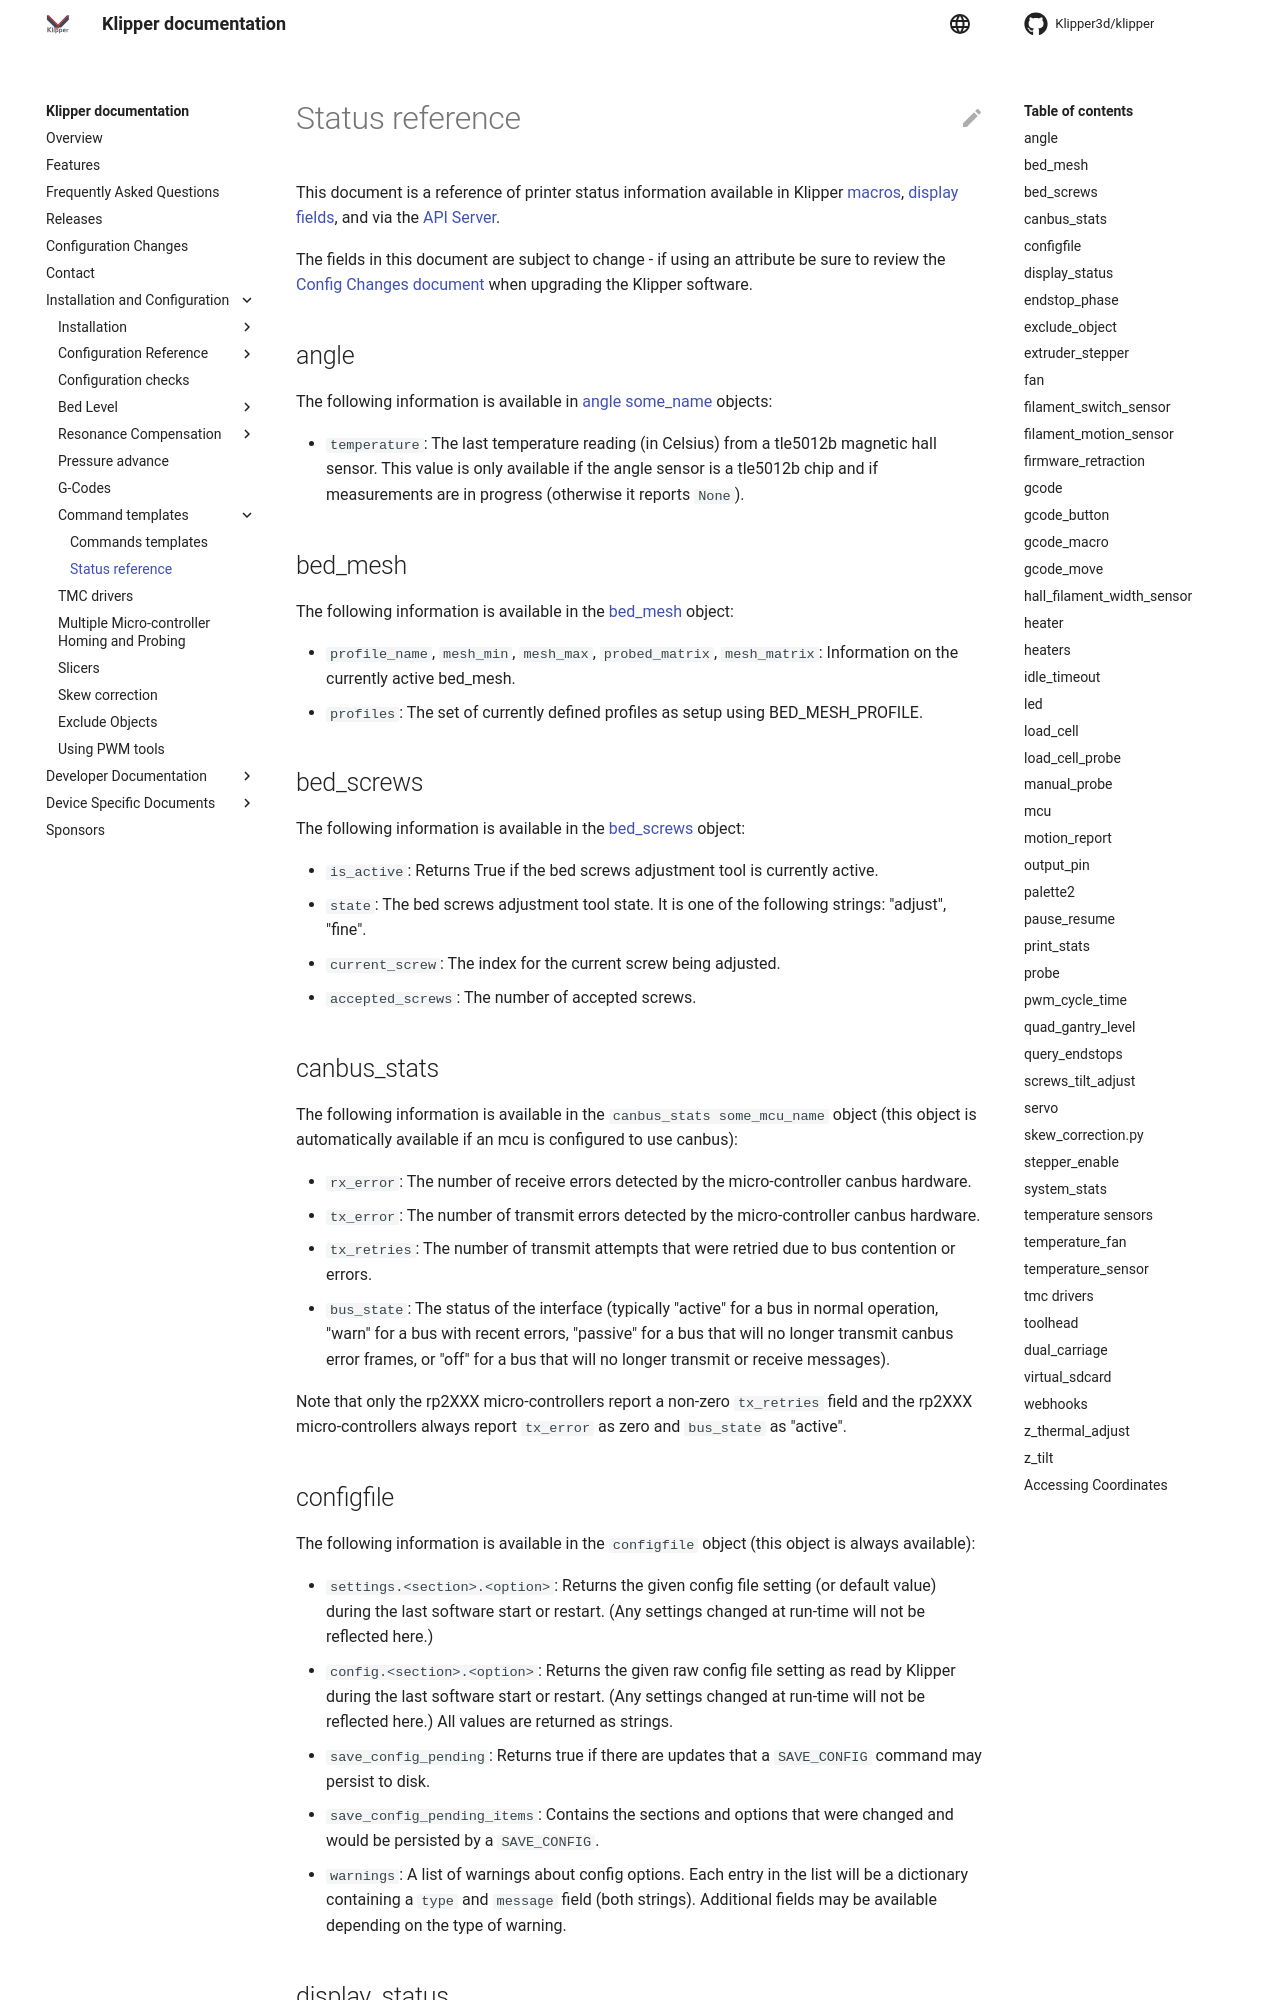

repository: PocketMiner82/klipper · page: Status_Reference.html · generator: mkdocs

# Status reference

This document is a reference of printer status information available
in Klipper [macros](Command_Templates.md),
[display fields](Config_Reference.md#display), and via the
[API Server](API_Server.md).

The fields in this document are subject to change - if using an
attribute be sure to review the
[Config Changes document](Config_Changes.md) when upgrading the
Klipper software.

## angle

The following information is available in
[angle some_name](Config_Reference.md#angle) objects:
- `temperature`: The last temperature reading (in Celsius) from a
  tle5012b magnetic hall sensor. This value is only available if the
  angle sensor is a tle5012b chip and if measurements are in progress
  (otherwise it reports `None`).

## bed_mesh

The following information is available in the
[bed_mesh](Config_Reference.md#bed_mesh) object:
- `profile_name`, `mesh_min`, `mesh_max`, `probed_matrix`,
  `mesh_matrix`: Information on the currently active bed_mesh.
- `profiles`: The set of currently defined profiles as setup
   using BED_MESH_PROFILE.

## bed_screws

The following information is available in the
[bed_screws](Config_Reference.md#bed_screws) object:
- `is_active`: Returns True if the bed screws adjustment tool is currently
active.
- `state`: The bed screws adjustment tool state. It is one of
the following strings: "adjust", "fine".
- `current_screw`: The index for the current screw being adjusted.
- `accepted_screws`: The number of accepted screws.

## canbus_stats

The following information is available in the `canbus_stats
some_mcu_name` object (this object is automatically available if an
mcu is configured to use canbus):
- `rx_error`: The number of receive errors detected by the
  micro-controller canbus hardware.
- `tx_error`: The number of transmit errors detected by the
  micro-controller canbus hardware.
- `tx_retries`: The number of transmit attempts that were retried due
  to bus contention or errors.
- `bus_state`: The status of the interface (typically "active" for a
  bus in normal operation, "warn" for a bus with recent errors,
  "passive" for a bus that will no longer transmit canbus error
  frames, or "off" for a bus that will no longer transmit or receive
  messages).

Note that only the rp2XXX micro-controllers report a non-zero
`tx_retries` field and the rp2XXX micro-controllers always report
`tx_error` as zero and `bus_state` as "active".

## configfile

The following information is available in the `configfile` object
(this object is always available):
- `settings.<section>.<option>`: Returns the given config file setting
  (or default value) during the last software start or restart. (Any
  settings changed at run-time will not be reflected here.)
- `config.<section>.<option>`: Returns the given raw config file
  setting as read by Klipper during the last software start or
  restart. (Any settings changed at run-time will not be reflected
  here.) All values are returned as strings.
- `save_config_pending`: Returns true if there are updates that a
  `SAVE_CONFIG` command may persist to disk.
- `save_config_pending_items`: Contains the sections and options that
  were changed and would be persisted by a `SAVE_CONFIG`.
- `warnings`: A list of warnings about config options. Each entry in
  the list will be a dictionary containing a `type` and `message`
  field (both strings). Additional fields may be available depending
  on the type of warning.
